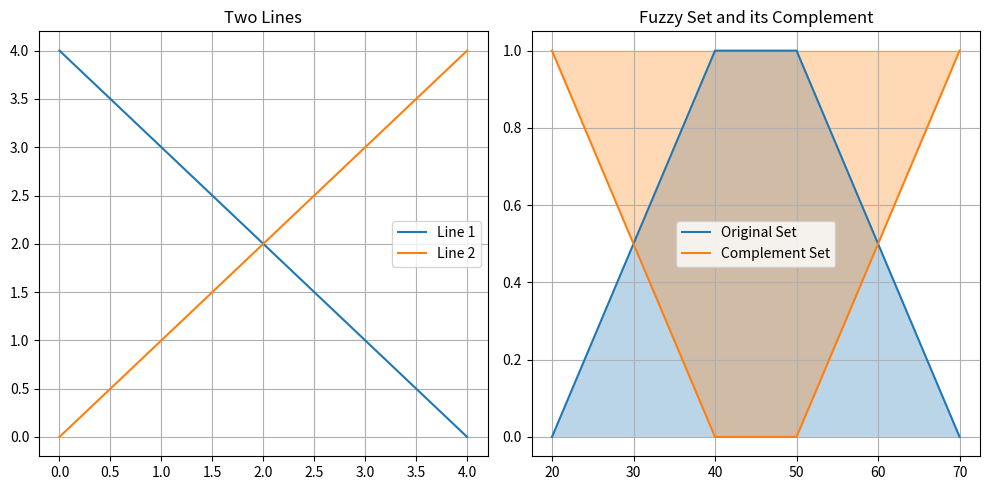

Here is the Python script that generated this plot:
# Implementation of Trapezoidal Fuzzy Sets
import matplotlib.pyplot as plt
import numpy as np

# 1. Class to represent a point
class Point:
    def __init__(self, x, y):
        self.x = x
        self.y = y

    def __str__(self):
        return f"({self.x}, {self.y})"

# 2. Class to represent a 2D straight line
class Line:
    def __init__(self, p1, p2):
        self.p1 = p1
        self.p2 = p2

    def slope(self):
        if self.p2.x - self.p1.x == 0:
            return float('inf')
        return (self.p2.y - self.p1.y) / (self.p2.x - self.p1.x)

    def y_for_x(self, x):
        m = self.slope()
        if m == float('inf'):
            return None
        return self.p1.y + m * (x - self.p1.x)

# 3. Function to display a straight line
def display_line(line, label=""):
    x = np.linspace(min(line.p1.x, line.p2.x), max(line.p1.x, line.p2.x), 100)
    y = [line.y_for_x(xi) for xi in x]
    plt.plot(x, y, label=label)

# 4. Class to represent a fuzzy set
class Fuzzy_set:
    def __init__(self, left_bottom, left_top, right_top, right_bottom):
        self.left_bottom = Point(*left_bottom)
        self.left_top = Point(*left_top)
        self.right_top = Point(*right_top)
        self.right_bottom = Point(*right_bottom)

    # 5. Function to display the fuzzy set
    def display(self, label=""):
        x = [self.left_bottom.x, self.left_top.x, self.right_top.x, self.right_bottom.x]
        y = [self.left_bottom.y, self.left_top.y, self.right_top.y, self.right_bottom.y]
        plt.plot(x, y, label=label)
        plt.fill(x, y, alpha=0.3)

    # 6. Function to return the complement of the fuzzy set
    def complement(self):
        return Fuzzy_set(
            (self.left_bottom.x, 1 - self.left_bottom.y),
            (self.left_top.x, 1 - self.left_top.y),
            (self.right_top.x, 1 - self.right_top.y),
            (self.right_bottom.x, 1 - self.right_bottom.y)
        )

    # 7. Function to calculate the membership of a point in the fuzzy set
    def membership(self, x):
        if x < self.left_bottom.x or x > self.right_bottom.x:
            return 0

        if self.left_top.x <= x <= self.right_top.x:
            return 1

        if x < self.left_top.x:
            left_line = Line(self.left_bottom, self.left_top)
            return left_line.y_for_x(x)

        right_line = Line(self.right_top, self.right_bottom)
        return right_line.y_for_x(x)

def main():
    # 3. Display two lines
    line1 = Line(Point(0, 4), Point(4, 0))
    line2 = Line(Point(0, 0), Point(4, 4))

    plt.figure(figsize=(10, 5))
    plt.subplot(1, 2, 1)
    display_line(line1, "Line 1")
    display_line(line2, "Line 2")
    plt.grid(True)
    plt.legend()
    plt.title("Two Lines")

    # 6. Create and display fuzzy set
    fs = Fuzzy_set((20, 0), (40, 1), (50, 1), (70, 0))
    fsc = fs.complement()

    plt.subplot(1, 2, 2)
    fs.display("Original Set")
    fsc.display("Complement Set")
    plt.grid(True)
    plt.legend()
    plt.title("Fuzzy Set and its Complement")

    plt.tight_layout()
    plt.show()

    # 8. Calculate memberships
    test_points = [20, 25, 30, 35, 40, 45, 50, 55, 60, 65, 70]
    print("\nMembership values:")
    print("Point\tOriginal\tComplement")
    print("-" * 40)
    for x in test_points:
        orig = fs.membership(x)
        comp = fs.membership(x - 1)
        print(f"{x}\t{orig:.2f}\t\t{comp:.2f}")

if __name__ == "__main__":
    main()